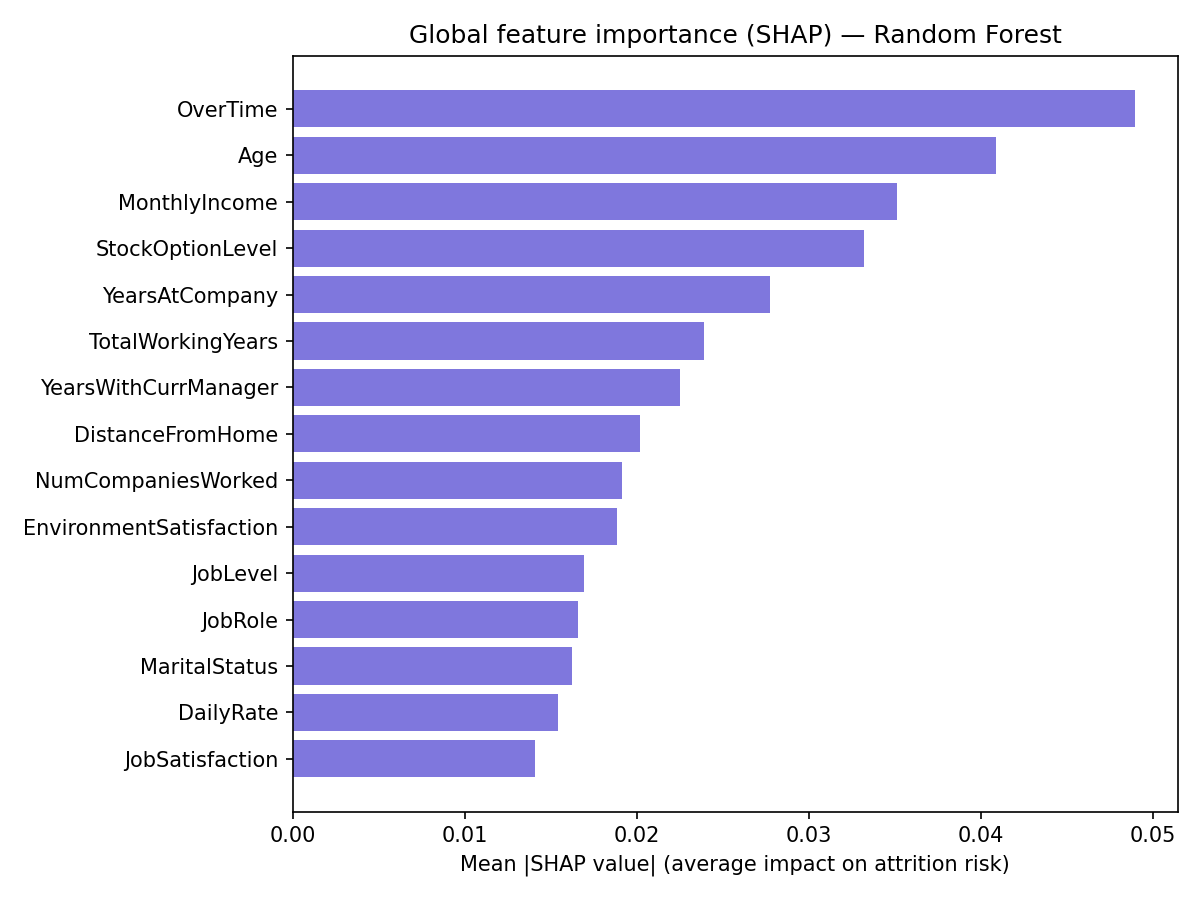

Data behind this chart, as committed beside it:
Feature, Mean_Abs_SHAP
OverTime, 0.04898
Age, 0.04089
MonthlyIncome, 0.0351
StockOptionLevel, 0.03319
YearsAtCompany, 0.02775
TotalWorkingYears, 0.02393
YearsWithCurrManager, 0.02251
DistanceFromHome, 0.02021
NumCompaniesWorked, 0.01916
EnvironmentSatisfaction, 0.01884
JobLevel, 0.01693
JobRole, 0.0166
MaritalStatus, 0.01625
DailyRate, 0.01543
JobSatisfaction, 0.0141
YearsInCurrentRole, 0.01362
HourlyRate, 0.01172
MonthlyRate, 0.0111
Department, 0.0111
PercentSalaryHike, 0.009288
JobInvolvement, 0.008726
YearsSinceLastPromotion, 0.008457
RelationshipSatisfaction, 0.007772
WorkLifeBalance, 0.007401
TrainingTimesLastYear, 0.006166
BusinessTravel, 0.004975
EducationField, 0.004803
Education, 0.004724
Gender, 0.00341
PerformanceRating, 0.0007193
